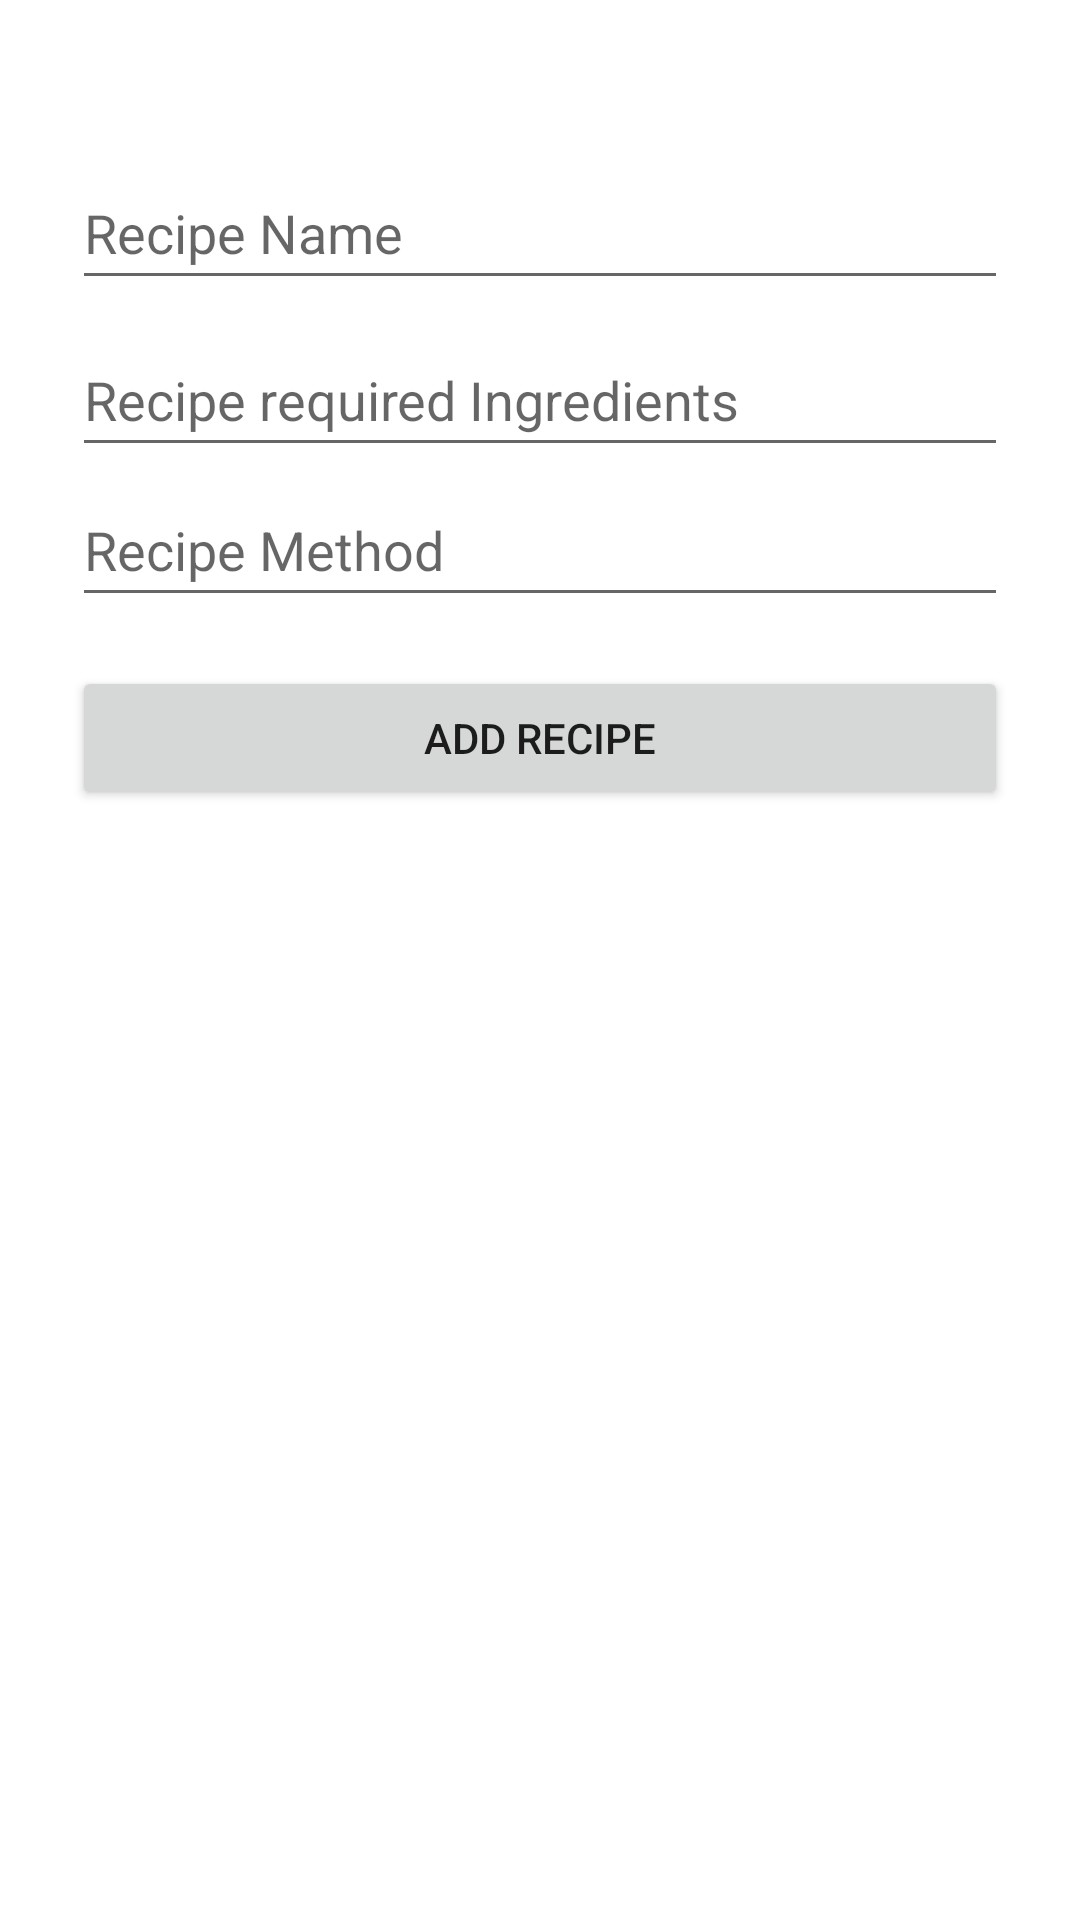

Here is an Android app screen rendered from its layout file. Give the layout XML and the strings, colors and styles it references.
<!-- AndroidManifest.xml: application theme Theme.HonoursProjectKotlinVersion -->
<!-- res/layout/fragment_add_recipe.xml -->
<?xml version="1.0" encoding="utf-8"?>
<androidx.constraintlayout.widget.ConstraintLayout xmlns:android="http://schemas.android.com/apk/res/android"
    xmlns:app="http://schemas.android.com/apk/res-auto"
    xmlns:tools="http://schemas.android.com/tools"
    android:layout_width="match_parent"
    android:layout_height="match_parent"
    android:padding="24dp"
    tools:context=".recipeFragments.AddRecipe">

    <EditText
        android:id="@+id/addRecipeName"
        android:layout_width="match_parent"
        android:layout_height="wrap_content"
        android:layout_marginTop="16dp"

        android:ems="10"
        android:hint="Recipe Name"
        android:inputType="textPersonName"
        android:minHeight="48dp"
        app:layout_constraintBottom_toBottomOf="parent"
        app:layout_constraintEnd_toEndOf="parent"
        app:layout_constraintHorizontal_bias="0.497"
        app:layout_constraintStart_toStartOf="parent"
        app:layout_constraintTop_toTopOf="parent"
        app:layout_constraintVertical_bias="0.023" />

    <EditText
        android:id="@+id/addRecipeIngredients"
        android:layout_width="match_parent"
        android:layout_height="wrap_content"
        android:layout_marginTop="16dp"
        android:ems="10"
        android:hint="Recipe required Ingredients"
        android:inputType="textPersonName"
        android:minHeight="48dp"
        app:layout_constraintBottom_toBottomOf="parent"
        app:layout_constraintEnd_toEndOf="parent"
        app:layout_constraintHorizontal_bias="0.502"
        app:layout_constraintStart_toStartOf="parent"
        app:layout_constraintTop_toTopOf="parent"
        app:layout_constraintVertical_bias="0.128" />

    <EditText
        android:id="@+id/addRecipeMethod"
        android:layout_width="match_parent"
        android:layout_height="wrap_content"
        android:layout_marginTop="16dp"

        android:ems="10"
        android:hint="Recipe Method"
        android:inputType="textPersonName"
        android:minHeight="48dp"
        app:layout_constraintBottom_toBottomOf="parent"
        app:layout_constraintEnd_toEndOf="parent"
        app:layout_constraintHorizontal_bias="0.502"
        app:layout_constraintStart_toStartOf="parent"
        app:layout_constraintTop_toTopOf="parent"
        app:layout_constraintVertical_bias="0.223" />

    <Button
        android:id="@+id/addRecipe_button"
        android:layout_width="match_parent"
        android:layout_height="wrap_content"
        android:text="Add Recipe"
        app:layout_constraintBottom_toBottomOf="parent"
        app:layout_constraintEnd_toEndOf="parent"
        app:layout_constraintHorizontal_bias="0.498"
        app:layout_constraintStart_toStartOf="parent"
        app:layout_constraintTop_toTopOf="parent"
        app:layout_constraintVertical_bias="0.364" />
</androidx.constraintlayout.widget.ConstraintLayout>
<!-- resources referenced by this layout -->
<resources>
  <style name="Theme.HonoursProjectKotlinVersion" parent="Theme.MaterialComponents.DayNight.DarkActionBar">
          
          <item name="colorPrimary">@color/purple_500</item>
          <item name="colorPrimaryVariant">@color/purple_700</item>
          <item name="colorOnPrimary">@color/white</item>
          
          <item name="colorSecondary">@color/teal_200</item>
          <item name="colorSecondaryVariant">@color/teal_700</item>
          <item name="colorOnSecondary">@color/black</item>
          
          <item name="android:statusBarColor" tools:targetApi="l">?attr/colorPrimaryVariant</item>
          
      </style>
  <!-- not gathered from this repository: default colours our renderer supplied (Android Studio template values) -->
  <color name="purple_500">#FF6200EE</color>
  <color name="purple_700">#FF3700B3</color>
  <color name="teal_200">#FF03DAC5</color>
  <color name="teal_700">#FF018786</color>
  <color name="black">#FF000000</color>
  <color name="white">#FFFFFFFF</color>
</resources>
